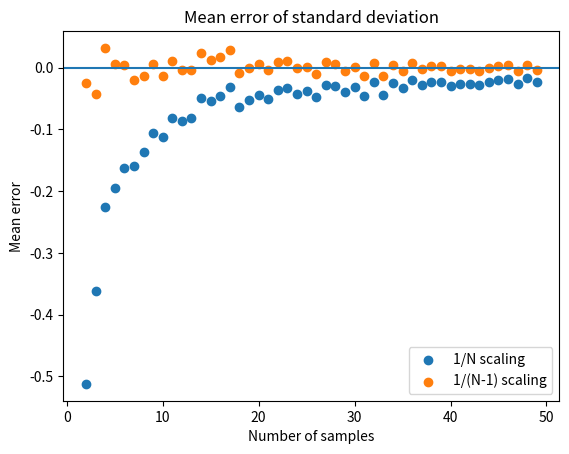

Write the Python code that produced this figure.
# Standard deviation estimation
#
# This script compares the mean error when using the following two statistics
# for the calculation of the standard deviation:
#
# 1. 1/N \sum (x_i - \bar{x})^2
# 2. 1/(N-1) \sum (x_i - \bar{x})^2
#
# For small numbers of samples, the first statistic is a biased estimator.

import matplotlib.pyplot as plt
import numpy as np


def s_n(x):
    """Compute the standard deviation using 1/N \sum (x_i - \bar{x})^2."""

    N = len(x)
    x_bar = np.mean(x)
    return (1/N) * np.sum(np.power(x - x_bar, 2))


def s_n_minus_1(x):
    """Compute the standard deviation using 1/(N-1) \sum (x_i - \bar{x})^2."""

    N = len(x)
    x_bar = np.mean(x)
    return (1/(N-1)) * np.sum(np.power(x - x_bar, 2))


if __name__ == '__main__':

    mu = 0.0          # Mean of the normal distribution
    sigma = 1.0       # Standard deviation of the normal distribution
    N = 100           # Number of samples to generate
    num_trials = 1000 # Number of trials per number of samples

    num_samples = list(np.arange(2, 50))
    me_s_n = []
    me_s_n_minus_1 = []

    for ns in num_samples:

        errors_s_n = []
        errors_s_n_minus_1 = []

        for trial in range(num_trials):
            
            # Generate the samples
            x = np.random.normal(mu, sigma, ns)

            errors_s_n.append(s_n(x) - sigma)
            errors_s_n_minus_1.append(s_n_minus_1(x) - sigma)

        me_s_n.append(np.sum(errors_s_n) / num_trials)
        me_s_n_minus_1.append(np.sum(errors_s_n_minus_1) / num_trials)

    plt.scatter(num_samples, me_s_n, label='1/N scaling')
    plt.scatter(num_samples, me_s_n_minus_1, label='1/(N-1) scaling')#
    plt.legend()
    plt.axhline(0)
    plt.xlabel('Number of samples')
    plt.ylabel('Mean error')
    plt.title('Mean error of standard deviation')
    plt.show()

